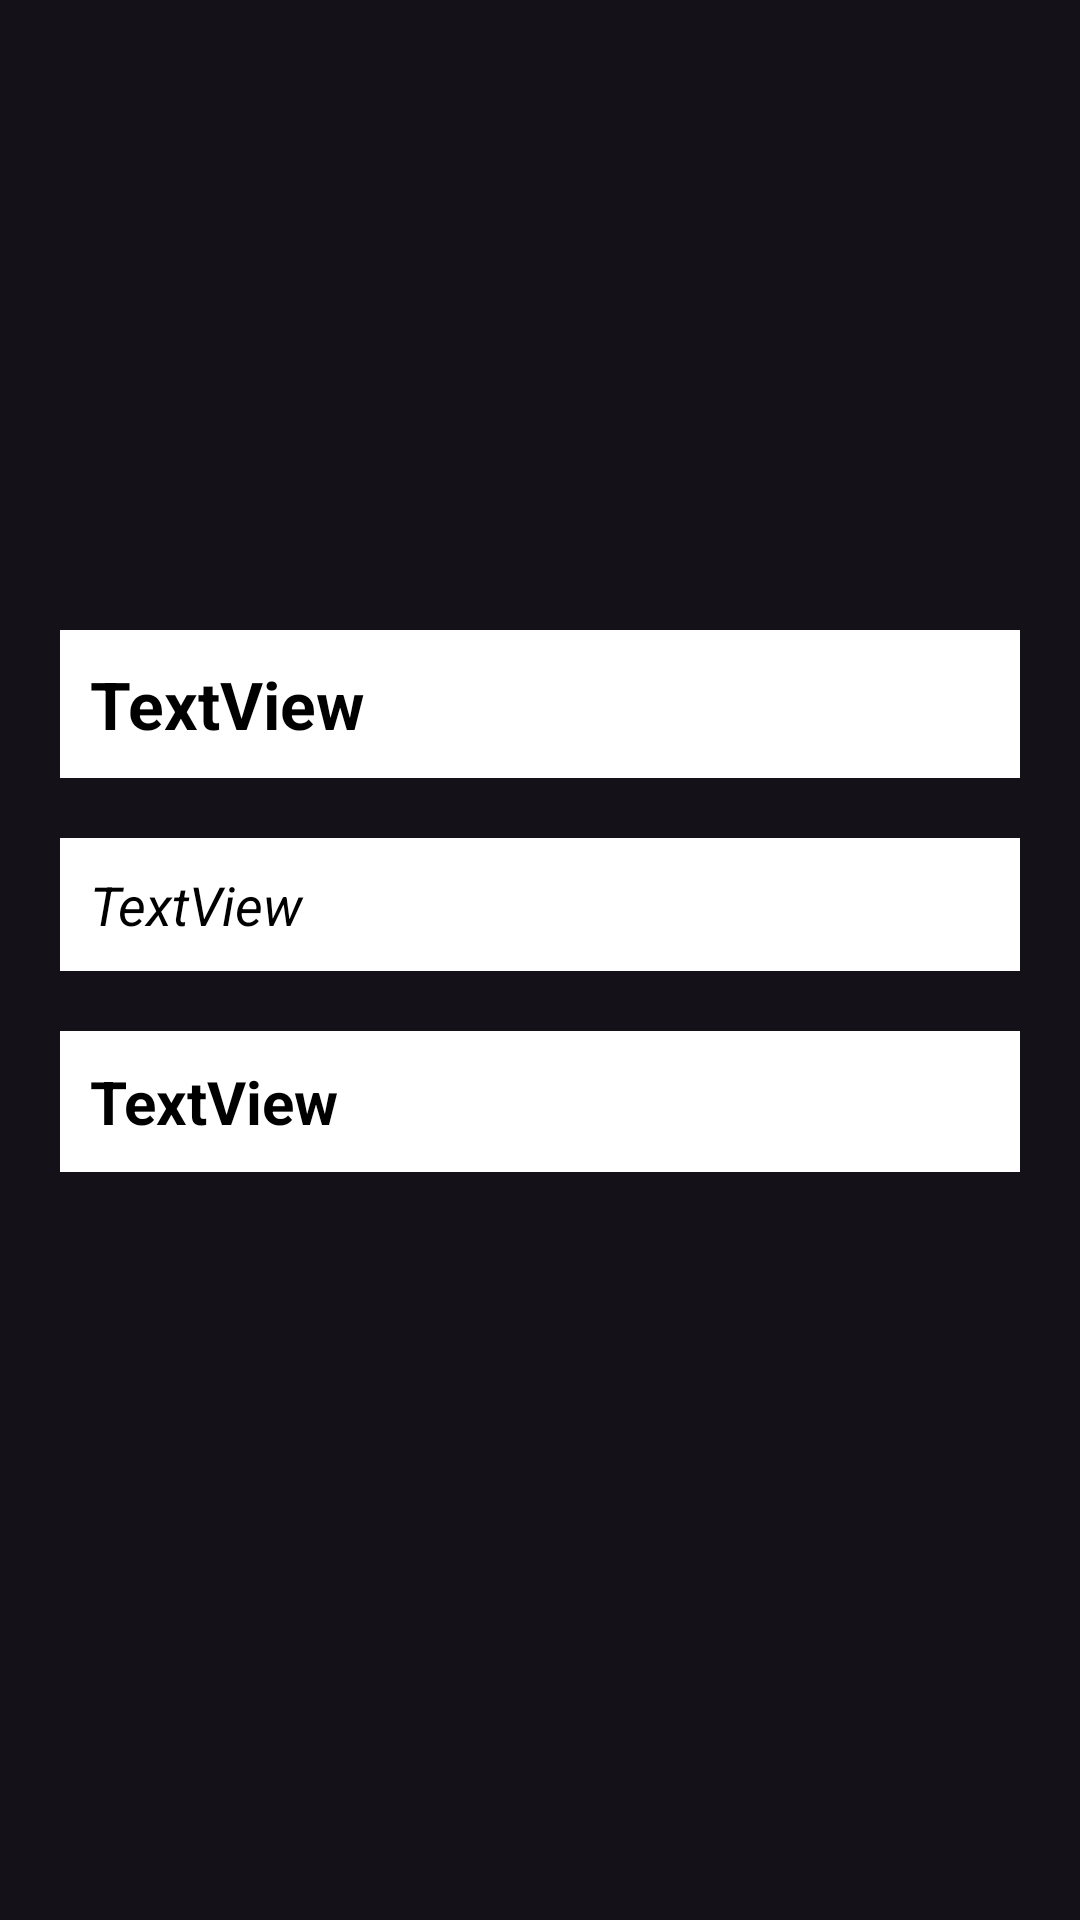

Layout XML and referenced resources for this Android screen:
<!-- AndroidManifest.xml: application theme Theme.ComicDev.NoActionBar -->
<!-- res/layout/fragment_character_details.xml -->
<?xml version="1.0" encoding="utf-8"?>
<ScrollView xmlns:android="http://schemas.android.com/apk/res/android"
    xmlns:app="http://schemas.android.com/apk/res-auto"
    xmlns:tools="http://schemas.android.com/tools"
    android:id="@+id/character_details_fragment"
    android:layout_width="match_parent"
    android:layout_height="match_parent"
    tools:context=".ui.Character.CharacterDetailsFragment"
    >
    <androidx.constraintlayout.widget.ConstraintLayout
        android:layout_width="match_parent"
        android:layout_height="wrap_content"
        >
        <androidx.appcompat.widget.AppCompatImageView
            android:id="@+id/character_details_img"
            android:layout_width="match_parent"
            android:layout_height="200dp"
            android:layout_margin="10dp"
            app:layout_constraintTop_toTopOf="parent"
            tools:layout_editor_absoluteX="16dp" />

        <TextView
            android:id="@+id/character_details_name"
            android:layout_width="match_parent"
            android:layout_height="wrap_content"
            android:layout_marginStart="20dp"
            android:layout_marginEnd="20dp"
            android:text="TextView"
            android:textSize="22sp"
            android:padding="10dp"
            android:textColor="@color/black"
            android:background="@color/white"
            android:textStyle="bold"
            app:layout_constraintEnd_toEndOf="parent"
            app:layout_constraintHorizontal_bias="0.084"
            app:layout_constraintStart_toStartOf="parent"
            app:layout_constraintTop_toBottomOf="@+id/character_details_img" />

        <TextView
            android:id="@+id/character_details_description"
            android:layout_width="match_parent"
            android:layout_height="wrap_content"
            android:layout_marginTop="20dp"
            android:text="TextView"
            android:layout_marginStart="20dp"
            android:background="@color/white"
            android:layout_marginEnd="20dp"
            android:textStyle="italic"
            android:textColor="@color/black"
            android:textSize="18sp"
            android:padding="10dp"
            app:layout_constraintTop_toBottomOf="@+id/character_details_name"
            tools:ignore="MissingConstraints"
            tools:layout_editor_absoluteX="25dp" />

        <TextView
            android:id="@+id/character_details_comics"
            android:layout_width="match_parent"
            android:layout_height="wrap_content"
            android:padding="10dp"
            android:text="TextView"
            android:layout_marginStart="20dp"
            android:layout_marginEnd="20dp"
            android:textColor="@color/black"
            android:textSize="20sp"
            android:textStyle="bold"
            android:layout_marginTop="20dp"
            android:background="@color/white"
            app:layout_constraintBottom_toBottomOf="parent"
            app:layout_constraintEnd_toEndOf="parent"
            app:layout_constraintHorizontal_bias="0.0"
            app:layout_constraintStart_toStartOf="parent"
            app:layout_constraintTop_toBottomOf="@+id/character_details_description"
            app:layout_constraintVertical_bias="0.115" />

        <ProgressBar
            android:id="@+id/progressBar"
            android:layout_width="match_parent"
            android:layout_height="match_parent"
            app:layout_constraintBottom_toBottomOf="parent"
            app:layout_constraintTop_toTopOf="@+id/character_details_comics"
            android:visibility="gone"
            tools:ignore="MissingConstraints" />
    </androidx.constraintlayout.widget.ConstraintLayout>
</ScrollView>
<!-- resources referenced by this layout -->
<resources>
  <color name="black">#FF000000</color>
  <color name="white">#FFFFFFFF</color>
  <style name="Theme.ComicDev.NoActionBar">
          <item name="windowActionBar">false</item>
          <item name="windowNoTitle">true</item>
      </style>
</resources>
